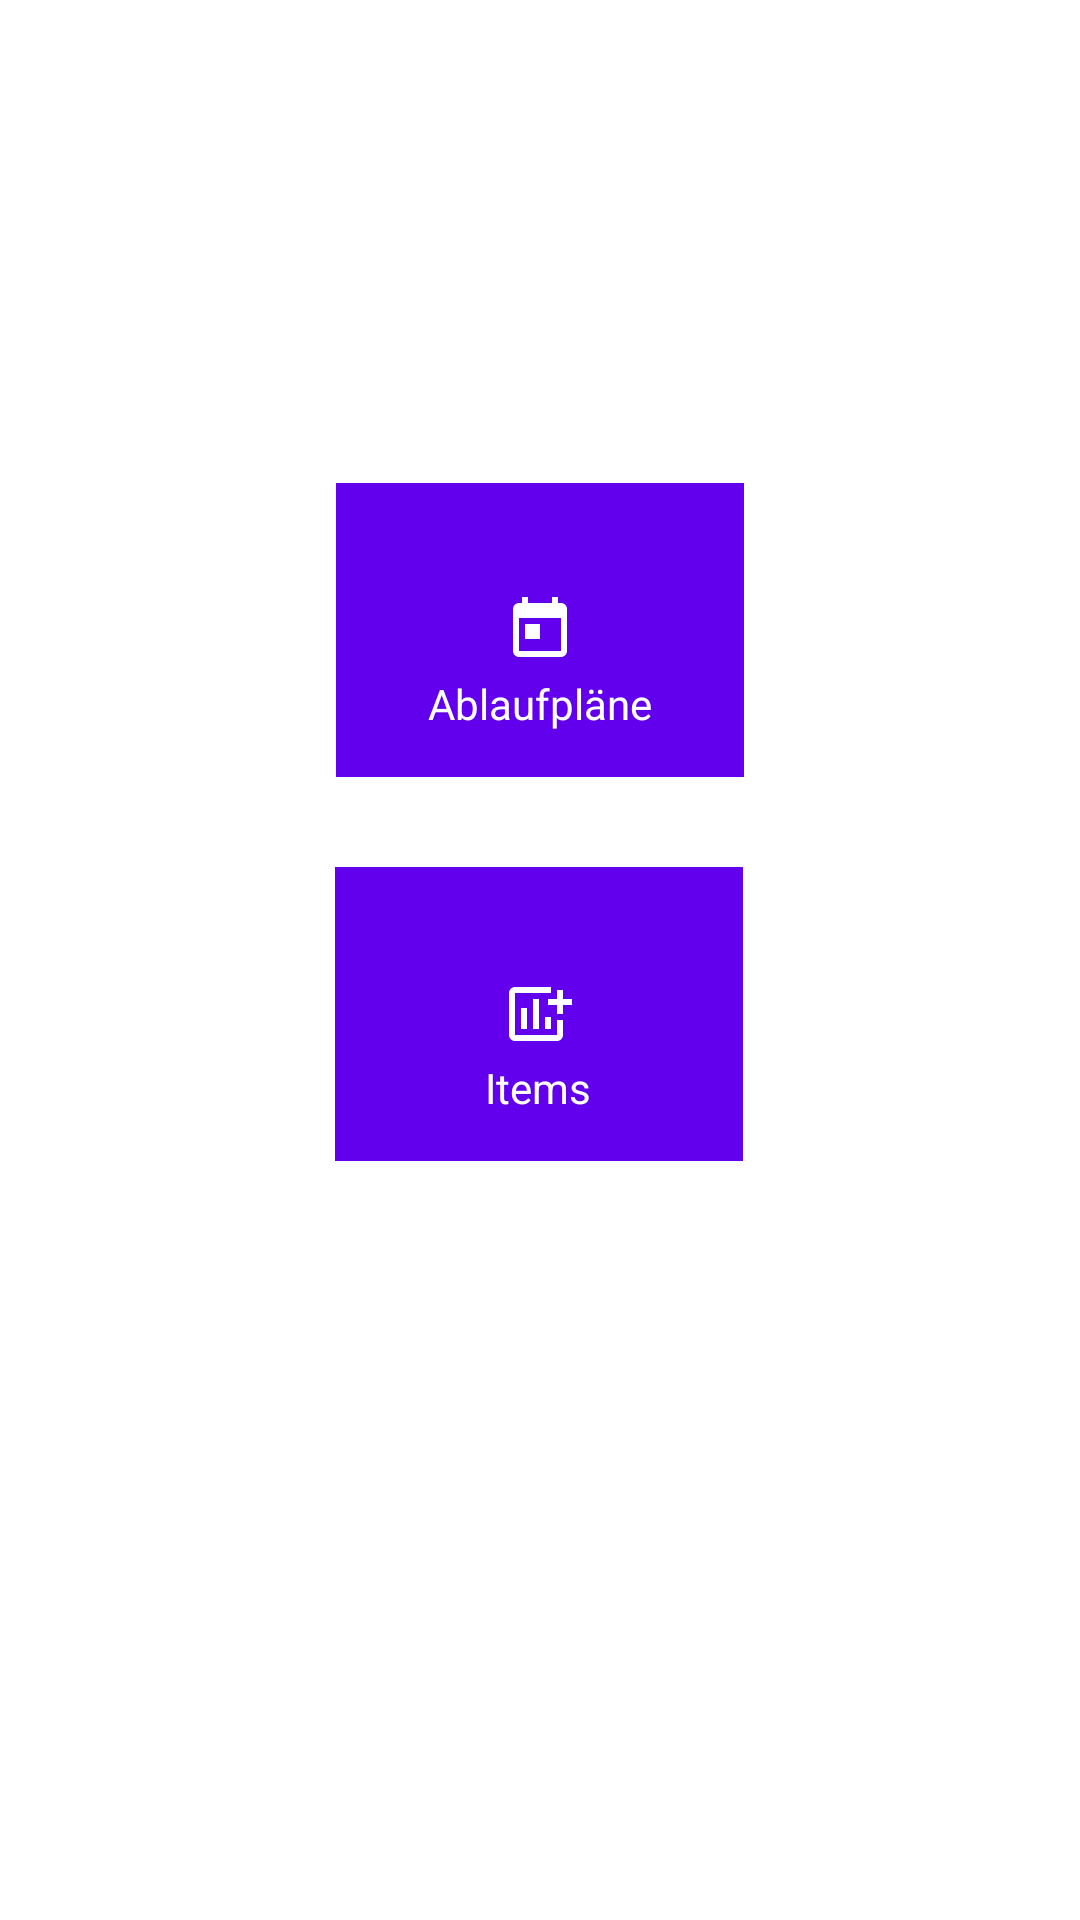

The Android layout XML behind this screen, and the referenced resources:
<!-- AndroidManifest.xml: application theme Theme.DaliTalk -->
<!-- res/layout/fragment_config.xml -->
<?xml version="1.0" encoding="utf-8"?>
<androidx.constraintlayout.widget.ConstraintLayout xmlns:android="http://schemas.android.com/apk/res/android"
    xmlns:app="http://schemas.android.com/apk/res-auto"
    xmlns:tools="http://schemas.android.com/tools"
    android:id="@+id/fragmentConfig"
    android:layout_width="match_parent"
    android:layout_height="match_parent"
    tools:context=".fragments.config.ConfigFragment">


    <ImageButton
        android:id="@+id/imageButtonProcedures"
        android:layout_width="136dp"
        android:layout_height="98dp"
        android:layout_marginTop="161dp"
        android:background="@color/design_default_color_primary"
        android:contentDescription="@string/card_procedure_text"
        android:src="@drawable/ic_today"
        app:layout_constraintEnd_toEndOf="parent"
        app:layout_constraintStart_toStartOf="parent"
        app:layout_constraintTop_toTopOf="parent" />

    <ImageButton
        android:id="@+id/imageButtonItems"
        android:layout_width="136dp"
        android:layout_height="98dp"
        android:layout_marginTop="30dp"
        android:background="@color/design_default_color_primary"
        android:contentDescription="@string/card_item_text"
        android:src="@drawable/ic_add_chart"
        app:layout_constraintEnd_toEndOf="parent"
        app:layout_constraintHorizontal_bias="0.498"
        app:layout_constraintStart_toStartOf="parent"
        app:layout_constraintTop_toBottomOf="@+id/imageButtonProcedures" />

    <TextView
        android:id="@+id/textView"
        android:layout_width="wrap_content"
        android:layout_height="wrap_content"
        android:layout_marginBottom="15dp"
        android:text="@string/card_procedure_text"
        android:textColor="@color/design_default_color_on_primary"
        app:layout_constraintBottom_toBottomOf="@+id/imageButtonProcedures"
        app:layout_constraintEnd_toEndOf="parent"
        app:layout_constraintStart_toStartOf="parent" />

    <TextView
        android:id="@+id/textView2"
        android:layout_width="wrap_content"
        android:layout_height="wrap_content"
        android:layout_marginBottom="15dp"
        android:text="@string/card_item_text"
        android:textColor="@color/design_default_color_on_primary"
        app:layout_constraintBottom_toBottomOf="@+id/imageButtonItems"
        app:layout_constraintEnd_toEndOf="parent"
        app:layout_constraintHorizontal_bias="0.498"
        app:layout_constraintStart_toStartOf="parent" />

</androidx.constraintlayout.widget.ConstraintLayout>
<!-- resources referenced by this layout -->
<resources>
  <!-- drawable ic_add_chart (drawable) -->
  <vector android:height="24dp" android:tint="@color/design_default_color_on_primary"
      android:viewportHeight="24" android:viewportWidth="24"
      android:width="24dp" xmlns:android="http://schemas.android.com/apk/res/android">
      <path android:fillColor="@android:color/white" android:pathData="M6,9.99h2v7L6,16.99zM14,12.99h2v4h-2zM10,6.99h2v10h-2zM20,7L20,4h-2v3h-3v2h3v3h2L20,9h3L23,7zM18,19L4,19L4,5h12L16,3L4,3c-1.1,0 -2,0.9 -2,2v14c0,1.1 0.9,2 2,2h14c1.1,0 2,-0.9 2,-2v-5h-2v5z"/>
  </vector>
  <!-- drawable ic_today (drawable) -->
  <vector android:height="24dp" android:tint="@color/design_default_color_on_primary"
      android:viewportHeight="24" android:viewportWidth="24"
      android:width="24dp" xmlns:android="http://schemas.android.com/apk/res/android">
      <path android:fillColor="@android:color/white" android:pathData="M19,3h-1L18,1h-2v2L8,3L8,1L6,1v2L5,3c-1.11,0 -1.99,0.9 -1.99,2L3,19c0,1.1 0.89,2 2,2h14c1.1,0 2,-0.9 2,-2L21,5c0,-1.1 -0.9,-2 -2,-2zM19,19L5,19L5,8h14v11zM7,10h5v5L7,15z"/>
  </vector>
  <string name="card_item_text">Items</string>
  <string name="card_procedure_text">Ablaufpläne</string>
  <style name="Theme.DaliTalk" parent="Theme.MaterialComponents.DayNight.DarkActionBar">
          
          <item name="colorPrimary">@color/purple_500</item>
          <item name="colorPrimaryVariant">@color/purple_700</item>
          <item name="colorOnPrimary">@color/white</item>
          
          <item name="colorSecondary">@color/teal_200</item>
          <item name="colorSecondaryVariant">@color/teal_700</item>
          <item name="colorOnSecondary">@color/black</item>
          
          <item name="android:statusBarColor" tools:targetApi="l">?attr/colorPrimaryVariant</item>
          
      </style>
  <!-- not gathered from this repository: default colours our renderer supplied (Android Studio template values) -->
  <color name="purple_500">#FF6200EE</color>
  <color name="purple_700">#FF3700B3</color>
  <color name="teal_200">#FF03DAC5</color>
  <color name="teal_700">#FF018786</color>
  <color name="black">#FF000000</color>
  <color name="white">#FFFFFFFF</color>
</resources>
